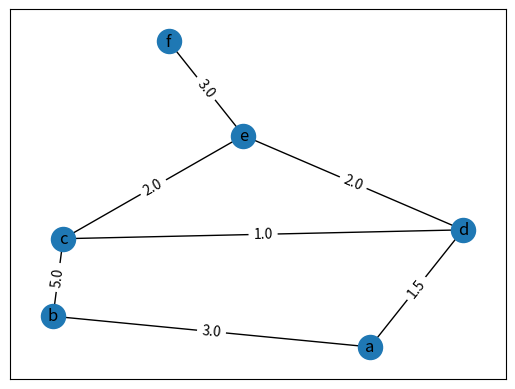
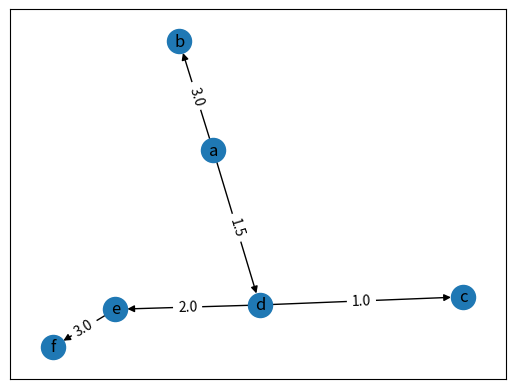

Generate these figures, in order, with matplotlib:
import matplotlib.pyplot as plt
import networkx as nx

# Função que implementa o algoritmo de Prim. Recebe um nx.Graph e retorna um nx.DiGraph
def prim(graph):
    # Inicializa as cores dos vértices como branco
    nx.set_node_attributes(graph, 'white', 'color')

    # Inicializa o pi(pai) dos vértices como None
    nx.set_node_attributes(graph, None, 'pi')

    # Inicializa o lambda(distância mínima) dos vértices como infinito
    # O vértice inicial recebe 0
    nx.set_node_attributes(graph, float('inf'), 'lambda')
    for node in graph.nodes:
        nx.set_node_attributes(graph, {node: 0}, 'lambda')
        break   # Executa o loop para apenas um nó

    # Enquanto existir um vértice não visitado, continua visitando
    nodes_info = graph.nodes(data=True) # nos dá todos os vértices do grafo, junto com seus atributos
    while any(node[1]['color'] == 'white' for node in nodes_info):
        # Seleciona apenas os vértices brancos
        white_nodes = [node for node in nodes_info if node[1]['color'] == 'white']
        # Seleciona o vértice com menor lambda
        min_node = min(white_nodes, key=lambda x: x[1]['lambda'])

        # Itera sobre todos os vizinhos do vértice, e atualiza os atributos se necessário
        for node in graph.neighbors(min_node[0]):
            node_info = (node, dict(nodes_info)[node])
            if node_info[1]['color'] == 'white':
                new_dist = graph.get_edge_data(min_node[0], node_info[0])['weight']
                # Checa se é necessário atualizar os atributos
                if new_dist < node_info[1]['lambda']:
                    nx.set_node_attributes(graph, {node_info[0]: new_dist}, 'lambda')
                    nx.set_node_attributes(graph, {node_info[0]: min_node[0]}, 'pi')

        nx.set_node_attributes(graph, {min_node[0]: 'black'}, 'color')
        nodes_info = graph.nodes(data=True)

    # Digrafo resultante
    mst = nx.DiGraph()

    # Adiciona os nós à mst
    for node in graph.nodes(data=True):
        if node[1]['pi'] is not None:
            edge_weight = node[1]['lambda']
            parent = node[1]['pi']
            mst.add_weighted_edges_from([[parent, node[0], edge_weight]])

    return mst

def main():
    # Creates test case graph and adds edges
    G = nx.Graph()
    G.add_weighted_edges_from([['a', 'b', 3.0],
                              ['b', 'c', 5.0],
                              ['c', 'd', 1.0],
                              ['d', 'e', 2.0],
                              ['a', 'd', 1.5],
                              ['e', 'f', 3.0],
                              ['e', 'c', 2.0]])
    
    # Applies prim on graph
    mst = prim(G)

    # Plot and shows graph
    pos = nx.spring_layout(G)
    weight_labels = nx.get_edge_attributes(G, 'weight')
    nx.draw_networkx(G, pos, with_labels=True)
    nx.draw_networkx_edge_labels(G, pos, edge_labels=weight_labels)
    plt.show()

    # Plot and shows minimum spanning tree
    pos = nx.spring_layout(mst)
    weight_labels = nx.get_edge_attributes(mst, 'weight')
    nx.draw_networkx(mst, pos, with_labels=True)
    nx.draw_networkx_edge_labels(mst, pos, edge_labels=weight_labels)
    plt.show()

if __name__ == '__main__':
    # Test case
    main()
